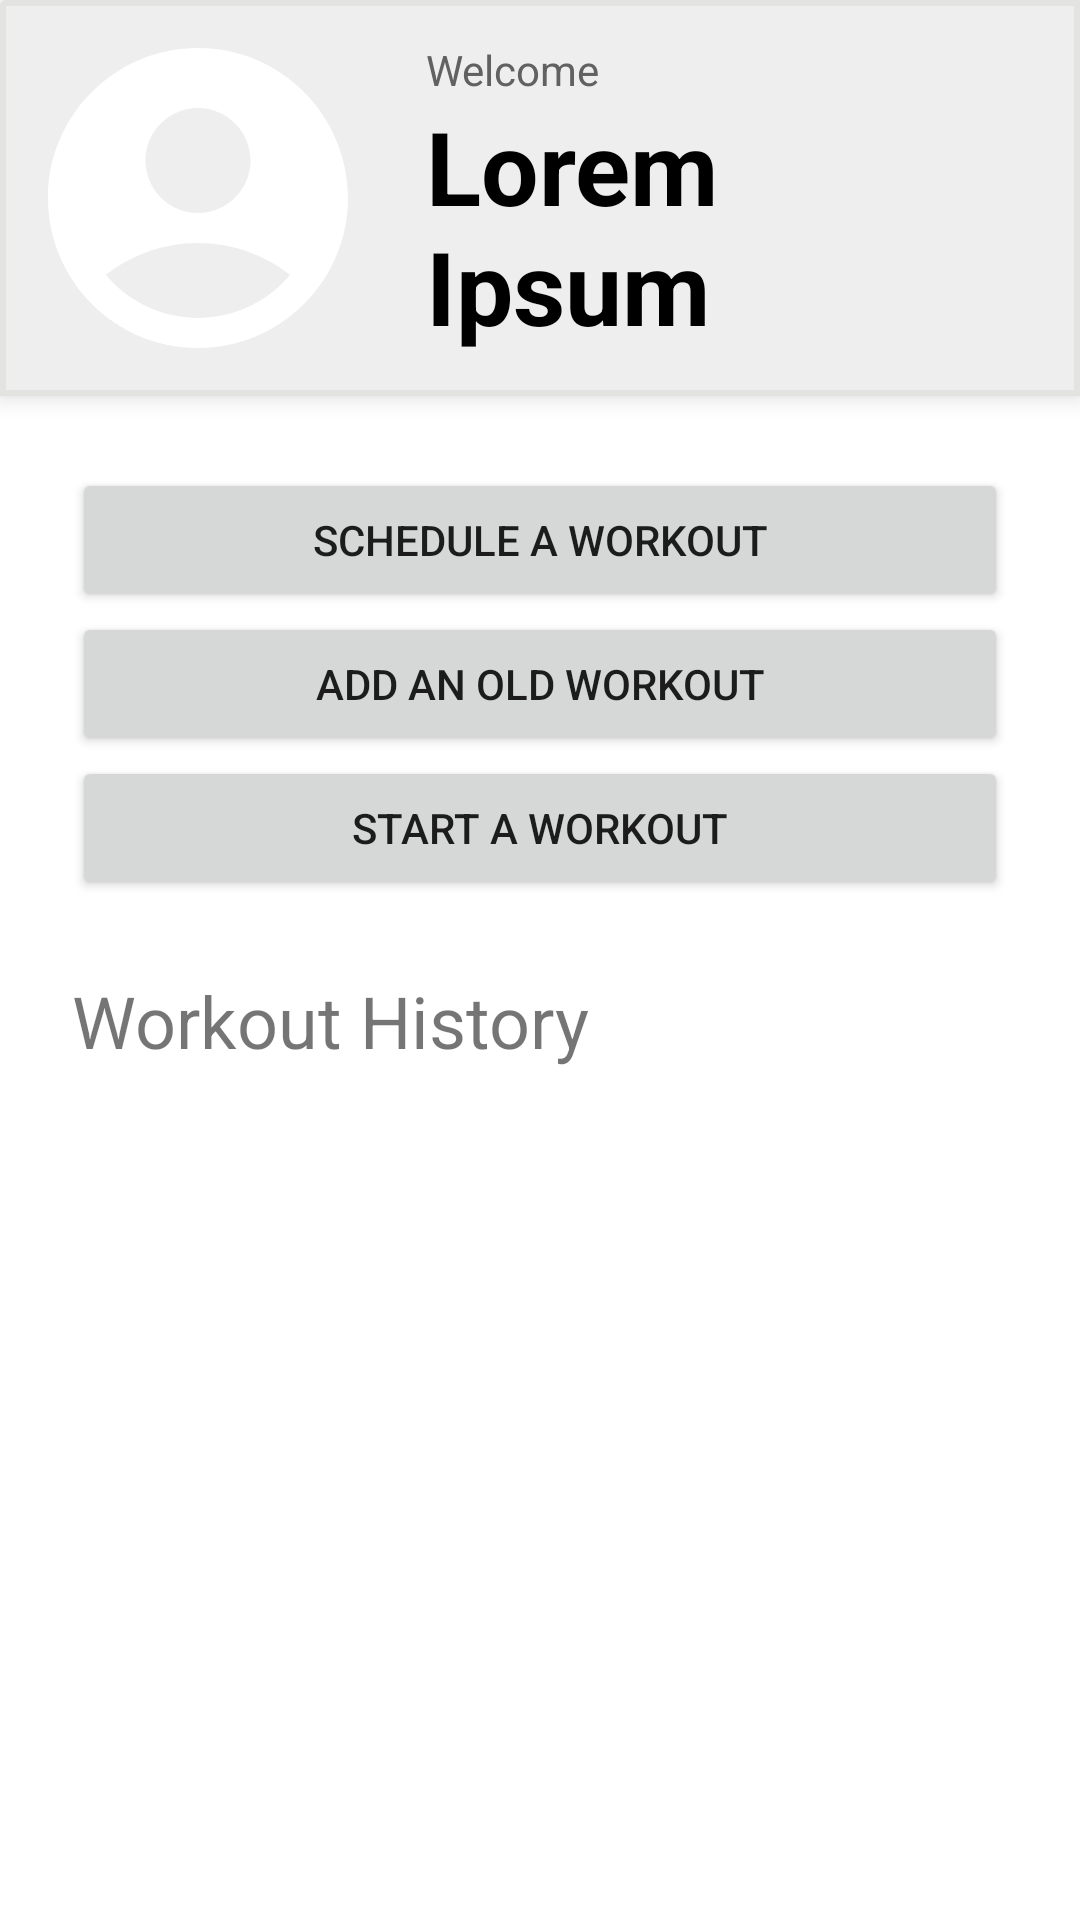

Android layout source for this screen:
<!-- AndroidManifest.xml: application theme Theme.MrFit -->
<!-- res/layout/activity_home.xml -->
<?xml version="1.0" encoding="utf-8"?>
<androidx.constraintlayout.widget.ConstraintLayout xmlns:android="http://schemas.android.com/apk/res/android"
    xmlns:app="http://schemas.android.com/apk/res-auto"
    xmlns:tools="http://schemas.android.com/tools"
    android:id="@+id/layout_homeActivity"
    android:layout_width="match_parent"
    android:layout_height="match_parent"
    android:elevation="5dp"
    tools:context=".ui.HomeActivity">

    <LinearLayout
        android:id="@+id/homeScreenView"
        android:layout_width="match_parent"
        android:layout_height="match_parent"
        android:orientation="vertical"
        app:layout_constraintStart_toStartOf="parent"
        app:layout_constraintTop_toTopOf="parent">

        <LinearLayout
            android:id="@+id/userLayout"
            android:layout_width="match_parent"
            android:layout_height="wrap_content"
            android:background="@drawable/dropshadow_background"
            android:elevation="5dp"
            android:orientation="horizontal">

            <ImageView
                android:id="@+id/homeProfilePicture"
                android:layout_width="120dp"
                android:layout_height="120dp"
                android:layout_margin="6dp"
                android:layout_weight="0"
                android:contentDescription="@string/profile_picture"
                app:srcCompat="@drawable/placeholder_profile_picture"
                tools:ignore="ImageContrastCheck" />

            <LinearLayout
                android:layout_width="0dp"
                android:layout_height="match_parent"
                android:layout_marginStart="10dp"
                android:layout_weight="1"
                android:gravity="center_vertical"
                android:orientation="vertical">

                <TextView
                    android:id="@+id/homeWelcomeTextView"
                    android:layout_width="wrap_content"
                    android:layout_height="wrap_content"
                    android:text="@string/welcome"
                    android:textColor="#616161" />

                    <TextView
                        android:id="@+id/homeNameTextView"
                        android:layout_width="wrap_content"
                        android:layout_height="wrap_content"
                        android:text="@string/PLACEHOLDER_TEXT"
                        android:textSize="34sp"
                        android:textColor="@color/black"
                        android:textStyle="bold" />
                </LinearLayout>

            <ImageView
                android:id="@+id/settingsCog"
                android:layout_width="30dp"
                android:layout_height="30dp"
                android:layout_margin="5dp"
                android:layout_weight="0"
                android:contentDescription="TODO"
                app:srcCompat="@drawable/settings"
                tools:ignore="ContentDescription,HardcodedText" />

        </LinearLayout>

        <LinearLayout
            android:id="@+id/linearLayout"
            android:layout_width="match_parent"
            android:layout_height="wrap_content"
            android:layout_marginStart="24dp"
            android:layout_marginTop="24dp"
            android:layout_marginEnd="24dp"
            android:orientation="vertical">

            <Button
                android:id="@+id/scheduleButton"
                android:layout_width="match_parent"
                android:layout_height="wrap_content"
                android:text="@string/button_schedule"
                tools:ignore="VisualLintButtonSize" />

            <Button
                android:id="@+id/pastWorkout"
                android:layout_width="match_parent"
                android:layout_height="wrap_content"
                android:text="@string/button_old_workout" />

            <Button
                android:id="@+id/workoutButton"
                android:layout_width="match_parent"
                android:layout_height="wrap_content"
                android:text="@string/button_workout"
                tools:ignore="VisualLintButtonSize" />

        </LinearLayout>

        <LinearLayout
            android:id="@+id/homeHistoryLayout"
            android:layout_width="match_parent"
            android:layout_height="wrap_content"
            android:layout_marginStart="24dp"
            android:layout_marginTop="24dp"
            android:layout_marginEnd="24dp"
            android:layout_marginBottom="24dp"
            android:orientation="vertical">

            <TextView
                android:id="@+id/textView10"
                android:layout_width="match_parent"
                android:layout_height="wrap_content"
                android:text="@string/label_workout_history"
                android:textSize="24sp" />

            <TextView
                android:id="@+id/historyText"
                android:layout_width="match_parent"
                android:layout_height="wrap_content" />

            <androidx.recyclerview.widget.RecyclerView
                android:id="@+id/historyList"
                android:layout_width="match_parent"
                android:layout_height="match_parent" />
        </LinearLayout>
    </LinearLayout>

    <ProgressBar
        android:id="@+id/loadingSpinner"
        style="@android:style/Widget.ProgressBar.Inverse"
        android:layout_width="wrap_content"
        android:layout_height="wrap_content"
        android:visibility="gone"
        app:layout_constraintBottom_toBottomOf="parent"
        app:layout_constraintEnd_toEndOf="parent"
        app:layout_constraintHorizontal_bias="0.5"
        app:layout_constraintStart_toStartOf="parent"
        app:layout_constraintTop_toTopOf="parent"
        app:layout_constraintVertical_bias="0.5" />

</androidx.constraintlayout.widget.ConstraintLayout>
<!-- resources referenced by this layout -->
<resources>
  <color name="black">#FF000000</color>
  <!-- drawable dropshadow_background (drawable) -->
  <?xml version="1.0" encoding="utf-8"?>
  <shape xmlns:android="http://schemas.android.com/apk/res/android"
      android:shape="rectangle">
      <corners
          android:bottomLeftRadius="0dp"
          android:bottomRightRadius="0dp"
          android:radius="1dp"
          android:topRightRadius="0dp" />
      <stroke
          android:width="2dp"
          android:color="#E3E3E1" />
  
      <solid android:color="@color/off_white" />
  
  </shape>
  <!-- drawable placeholder_profile_picture (drawable) -->
  <vector xmlns:android="http://schemas.android.com/apk/res/android"
      android:width="24dp"
      android:height="24dp"
      android:tint="#FFFFFF"
      android:viewportWidth="24"
      android:viewportHeight="24">
      <path
          android:fillColor="@android:color/white"
          android:pathData="M12,2C6.48,2 2,6.48 2,12s4.48,10 10,10s10,-4.48 10,-10S17.52,2 12,2zM12,6c1.93,0 3.5,1.57 3.5,3.5S13.93,13 12,13s-3.5,-1.57 -3.5,-3.5S10.07,6 12,6zM12,20c-2.03,0 -4.43,-0.82 -6.14,-2.88C7.55,15.8 9.68,15 12,15s4.45,0.8 6.14,2.12C16.43,19.18 14.03,20 12,20z" />
  </vector>
  <string name="PLACEHOLDER_TEXT">Lorem Ipsum</string>
  <string name="button_old_workout">Add an old Workout</string>
  <string name="button_schedule">Schedule A Workout</string>
  <string name="button_workout">Start A Workout</string>
  <string name="label_workout_history">Workout History</string>
  <string name="profile_picture">Profile Picture</string>
  <string name="welcome">Welcome</string>
  <style name="Theme.MrFit" parent="Theme.MaterialComponents.DayNight.DarkActionBar">
          
          <item name="colorPrimary">@color/garnet</item>
          <item name="colorPrimaryVariant">@color/garnet</item>
          <item name="colorOnPrimary">@color/white</item>
          
          <item name="colorSecondary">@color/black</item>
          <item name="colorSecondaryVariant">@color/black</item>
          <item name="colorOnSecondary">@color/black</item>
          
          <item name="android:statusBarColor">?attr/colorPrimaryVariant</item>
          
      </style>
  <color name="off_white">#FFEEEEEE</color>
  <color name="garnet">#9A2A2A</color>
  <color name="white">#FFFFFFFF</color>
</resources>
